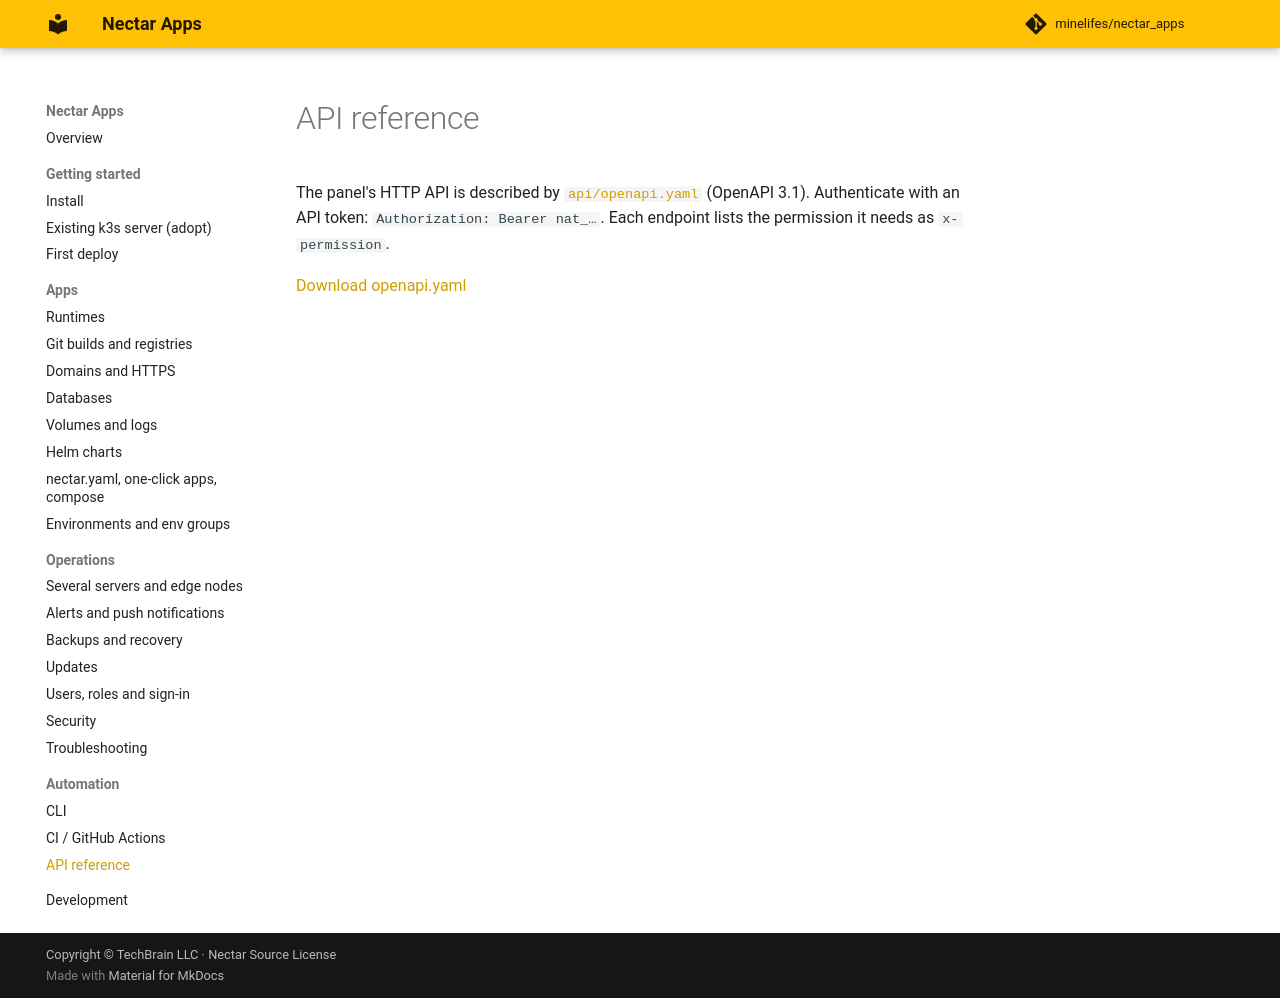

repository: minelifes/nectar_apps · page: api/index.html · generator: mkdocs

# API reference

The panel's HTTP API is described by [`api/openapi.yaml`](https://github.com/minelifes/nectar_apps/blob/main/api/openapi.yaml)
(OpenAPI 3.1). Authenticate with an API token: `Authorization: Bearer nat_…`. Each endpoint lists the
permission it needs as `x-permission`.

<div id="redoc-container"></div>
<script src="https://cdn.redoc.ly/redoc/v2.1.5/bundles/redoc.standalone.js"></script>
<script>
  Redoc.init("../openapi.yaml", { hideDownloadButton: false, expandResponses: "200", theme: { colors: { primary: { main: "#f59e0b" } } } },
    document.getElementById("redoc-container"));
</script>

[Download openapi.yaml](openapi.yaml)
